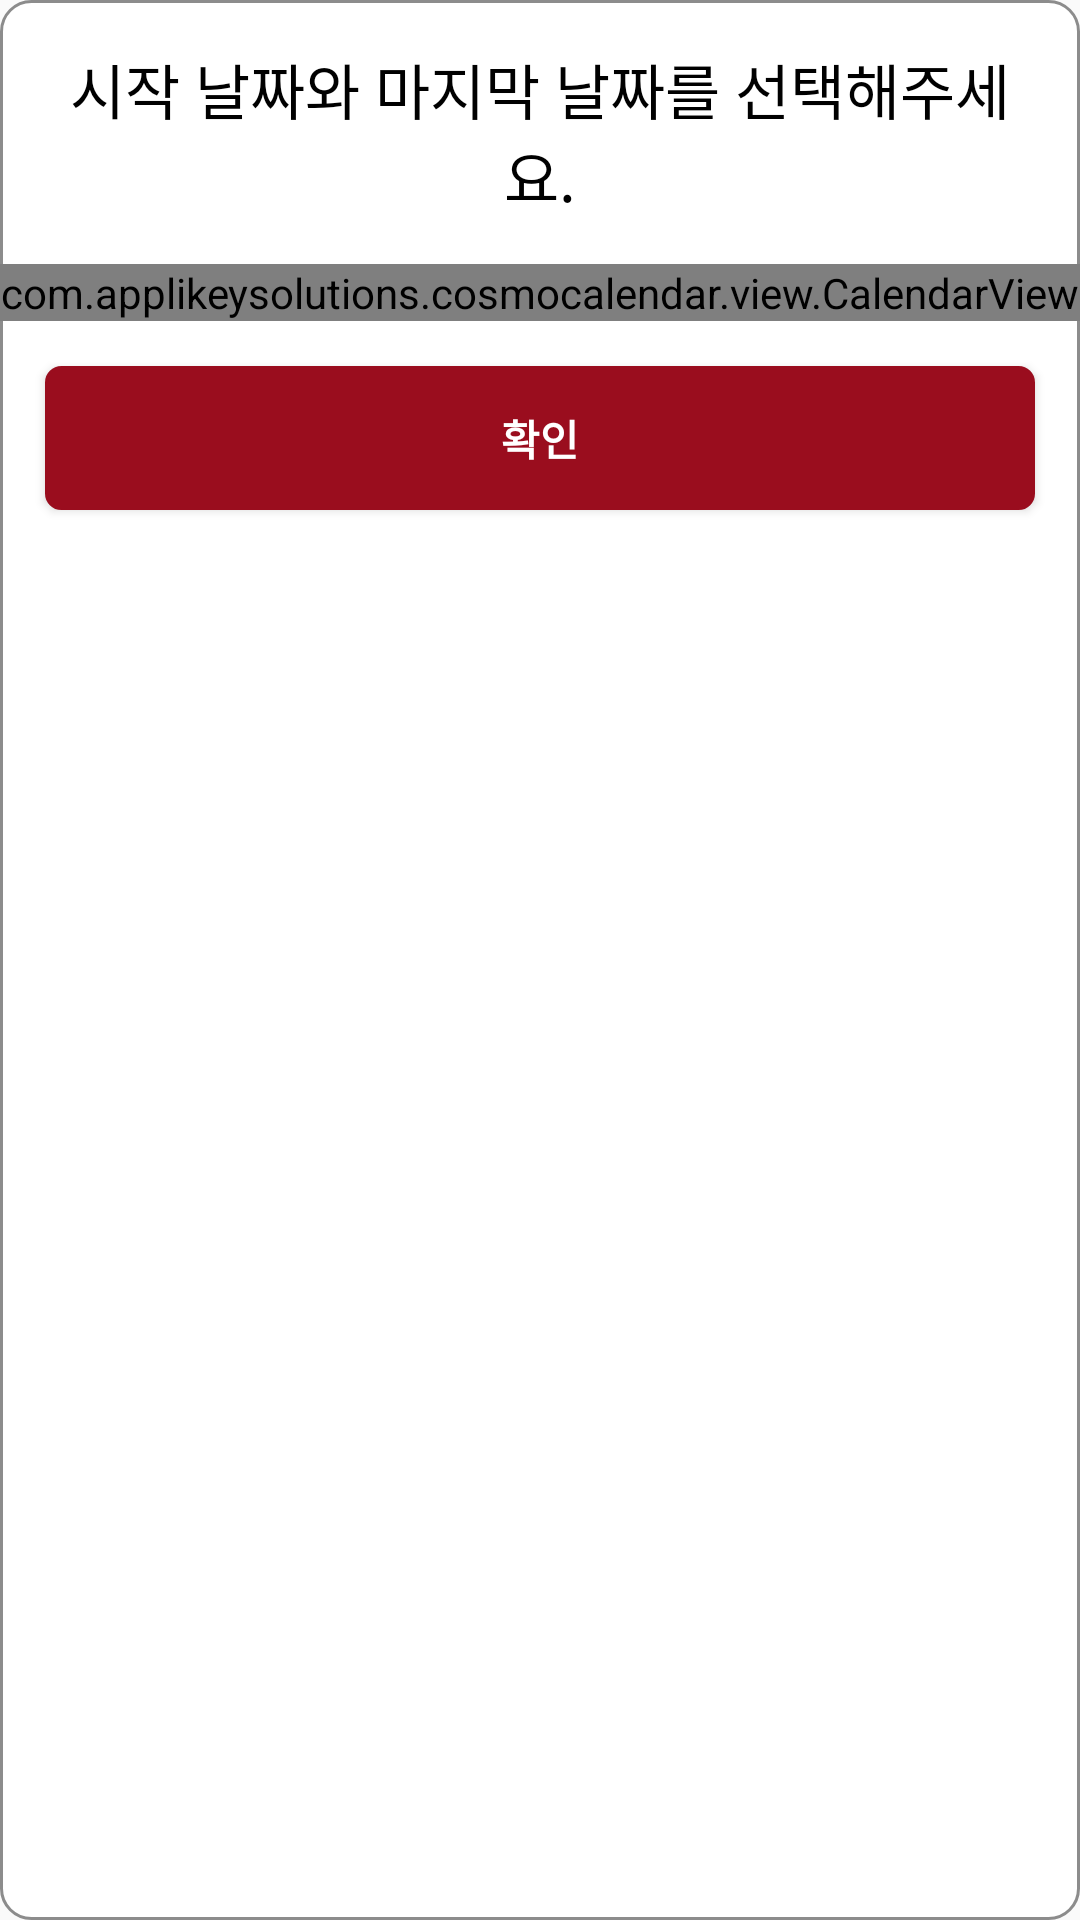

Produce the Android XML layout that renders to this screen, including the resource entries it uses.
<!-- AndroidManifest.xml: application theme AppTheme -->
<!-- res/layout/calendar_range_library.xml -->
<?xml version="1.0" encoding="utf-8"?>
<LinearLayout
    xmlns:android="http://schemas.android.com/apk/res/android"
    android:layout_width="match_parent"
    android:layout_height="wrap_content"
    android:orientation="vertical"
    android:background="@drawable/button_back_gray_stroke">


    <TextView
        android:layout_width="match_parent"
        android:layout_height="wrap_content"
        android:layout_margin="15dp"
        android:text="시작 날짜와 마지막 날짜를 선택해주세요."
        android:gravity="center"
        android:textSize="20dp"
        android:textColor="#000000"
        />

    <com.applikeysolutions.cosmocalendar.view.CalendarView
        android:layout_width="match_parent"
        android:layout_height="wrap_content"
        android:id="@+id/calendar_view"
        />
    <Button
        android:id="@+id/Select"
        android:layout_width="match_parent"
        android:layout_height="wrap_content"
        android:text="확인"
        android:background="@drawable/button_back_red"
        android:layout_margin="15dp"
        android:textColor="#ffffff"
        android:textStyle="bold"
        />

</LinearLayout>
<!-- resources referenced by this layout -->
<resources>
  <!-- drawable button_back_gray_stroke (drawable) -->
  <?xml version="1.0" encoding="utf-8"?>
  <shape xmlns:android="http://schemas.android.com/apk/res/android"
      android:padding="10dp"
      android:shape="rectangle" >
      <solid android:color="#FFFFFF" />
      <corners
          android:bottomLeftRadius="10dp"
          android:bottomRightRadius="10dp"
          android:topLeftRadius="10dp"
          android:topRightRadius="10dp" />
      <stroke
          android:width="1dp"
          android:color="#8C8C8C" />
  </shape>
  <!-- drawable button_back_red (drawable) -->
  <?xml version="1.0" encoding="utf-8"?>
  <shape xmlns:android="http://schemas.android.com/apk/res/android"
      android:padding="10dp"
      android:shape="rectangle" >
      <solid android:color="#9a0d1e" />
      <corners
          android:bottomLeftRadius="5dp"
          android:bottomRightRadius="5dp"
          android:topLeftRadius="5dp"
          android:topRightRadius="5dp" />
      <stroke
          android:width="1dp"
          android:color="#9a0d1e" />
  </shape>
  <style name="AppTheme" parent="Theme.AppCompat.Light.DarkActionBar">
          
          <item name="colorPrimary">#000000</item>
          <item name="colorPrimaryDark">#000000</item>
          <item name="colorAccent">#FF0000</item>
  
      </style>
</resources>
